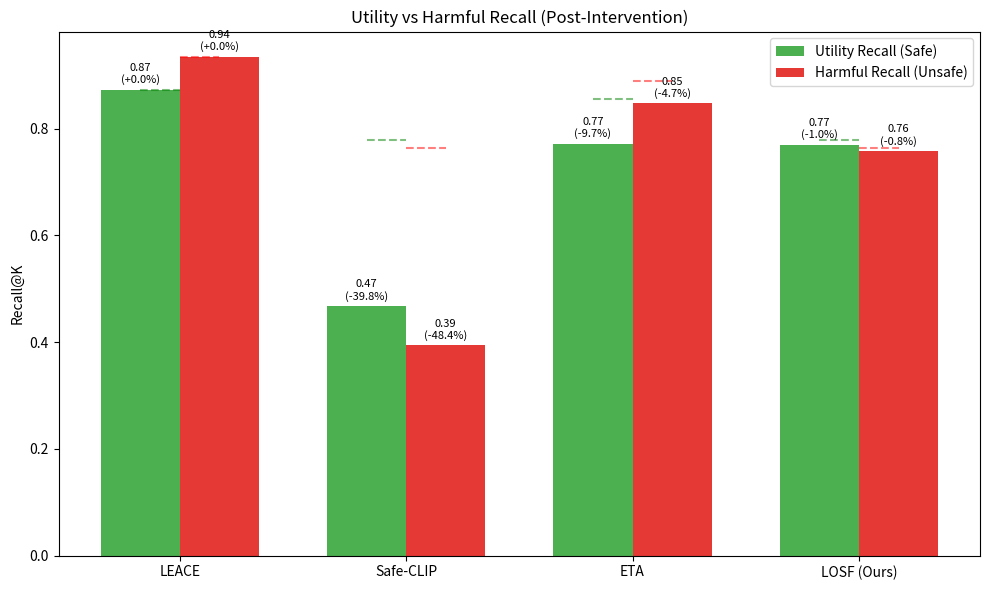
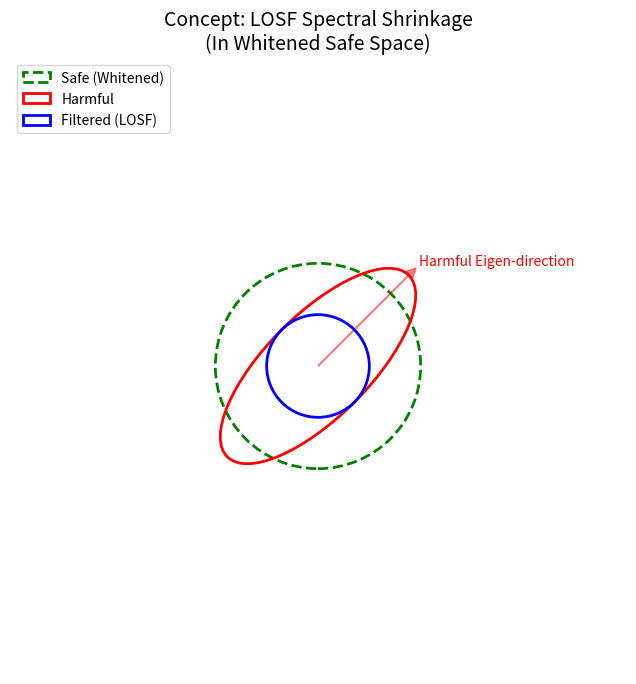

Write the Python code that produced these figures, in order.
import matplotlib.pyplot as plt
import numpy as np
import matplotlib.patches as patches

# Data extracted from JSONs
# Format: Method: {Metric: Value}
data = {
    "LEACE": {
        "Utility Recall (Pre)": 0.873, "Utility Recall (Post)": 0.873,
        "Harmful Recall (Pre)": 0.935, "Harmful Recall (Post)": 0.935,
        "CLIPScore (Safe)": 0.260
    },
    "Safe-CLIP": {
        "Utility Recall (Pre)": 0.778, "Utility Recall (Post)": 0.468,
        "Harmful Recall (Pre)": 0.764, "Harmful Recall (Post)": 0.394,
        "CLIPScore (Safe)": 0.187
    },
    "ETA": {
        "Utility Recall (Pre)": 0.855, "Utility Recall (Post)": 0.772,
        "Harmful Recall (Pre)": 0.889, "Harmful Recall (Post)": 0.847,
        "CLIPScore (Safe)": 0.282
    },
    "LOSF (Ours)": {
        "Utility Recall (Pre)": 0.778, "Utility Recall (Post)": 0.770,
        "Harmful Recall (Pre)": 0.764, "Harmful Recall (Post)": 0.758,
        "CLIPScore (Safe)": 0.329
    }
}

def plot_bar_comparison():
    methods = list(data.keys())
    
    # Metrics to plot
    u_pre = [data[m]["Utility Recall (Pre)"] for m in methods]
    u_post = [data[m]["Utility Recall (Post)"] for m in methods]
    h_pre = [data[m]["Harmful Recall (Pre)"] for m in methods]
    h_post = [data[m]["Harmful Recall (Post)"] for m in methods]
    
    x = np.arange(len(methods))
    width = 0.35
    
    fig, ax = plt.subplots(figsize=(10, 6))
    
    # Plotting Utility Retention
    # We want to show Trade-off. 
    # Let's plot Post-Utility vs Post-Safety (where Safety = 1 - Harmful Recall)?
    # Or just raw bars.
    
    rects1 = ax.bar(x - width/2, u_post, width, label='Utility Recall (Safe)', color='#4caf50')
    rects2 = ax.bar(x + width/2, h_post, width, label='Harmful Recall (Unsafe)', color='#e53935')
    
    # Add Pre markers as lines? Or just focus on Post.
    # The user wants to see the method's effect. 
    # Let's add dashed lines for "Pre" levels.
    # But Pre varies per method (different base models/sets).
    
    for i, (up, hp) in enumerate(zip(u_pre, h_pre)):
        ax.hlines(up, x[i]-width/2, x[i], colors='green', linestyles='dashed', alpha=0.5)
        ax.hlines(hp, x[i], x[i]+width/2, colors='red', linestyles='dashed', alpha=0.5)

    ax.set_ylabel('Recall@K')
    ax.set_title('Utility vs Harmful Recall (Post-Intervention)')
    ax.set_xticks(x)
    ax.set_xticklabels(methods)
    ax.legend()
    
    # Add text for retention/drop
    def autolabel(rects, pres):
        for rect, pre in zip(rects, pres):
            height = rect.get_height()
            change = ((height - pre) / pre) * 100
            ax.annotate(f'{height:.2f}\n({change:+.1f}%)',
                        xy=(rect.get_x() + rect.get_width() / 2, height),
                        xytext=(0, 3),  # 3 points vertical offset
                        textcoords="offset points",
                        ha='center', va='bottom', fontsize=8)

    autolabel(rects1, u_pre)
    autolabel(rects2, h_pre)
    
    fig.tight_layout()
    plt.savefig('comparison_chart.png', dpi=300)
    print("Generated comparison_chart.png")

def plot_concept_diagram():
    # A schematic showing 2D Gaussian distributions
    # Safe (Green), Harmful (Red)
    # LOSF transforms them.
    
    fig, ax = plt.subplots(figsize=(8, 8))
    
    # Background
    ax.set_xlim(-3, 3)
    ax.set_ylim(-3, 3)
    ax.set_aspect('equal')
    ax.axis('off')
    
    # Draw Safe Distribution (Standard Normal after Whitening)
    safe_circle = patches.Circle((0, 0), 1.0, edgecolor='green', facecolor='none', linestyle='--', linewidth=2, label='Safe (Whitened)')
    ax.add_patch(safe_circle)
    
    # Draw Harmful Distribution (Stretched along one axis)
    # Ellipse rotated 45 degrees
    angle = 45
    width = 2.5 # High energy
    height = 1.0 # Normal energy
    harm_ellipse = patches.Ellipse((0, 0), width, height, angle=angle, edgecolor='red', facecolor='none', linewidth=2, label='Harmful')
    ax.add_patch(harm_ellipse)
    
    # Draw LOSF Shrinkage Direction
    # Arrow along the major axis
    dx = np.cos(np.radians(angle)) * (width/2)
    dy = np.sin(np.radians(angle)) * (width/2)
    ax.arrow(0, 0, dx, dy, head_width=0.1, head_length=0.1, fc='red', ec='red', alpha=0.5)
    ax.text(dx+0.1, dy+0.1, 'Harmful Eigen-direction', color='red', fontsize=10)
    
    # Draw LOSF Filtered Harmful (Shrunk)
    shrunk_width = 1.0 # Shrunk back to safe level
    harm_shrunk = patches.Ellipse((0, 0), shrunk_width, height, angle=angle, edgecolor='blue', facecolor='none', linestyle='-', linewidth=2, label='Filtered (LOSF)')
    ax.add_patch(harm_shrunk)
    
    # Legend
    ax.legend(loc='upper left')
    ax.set_title("Concept: LOSF Spectral Shrinkage\n(In Whitened Safe Space)", fontsize=14)
    
    plt.savefig('concept_diagram.png', dpi=300)
    print("Generated concept_diagram.png")

if __name__ == "__main__":
    plot_bar_comparison()
    plot_concept_diagram()
